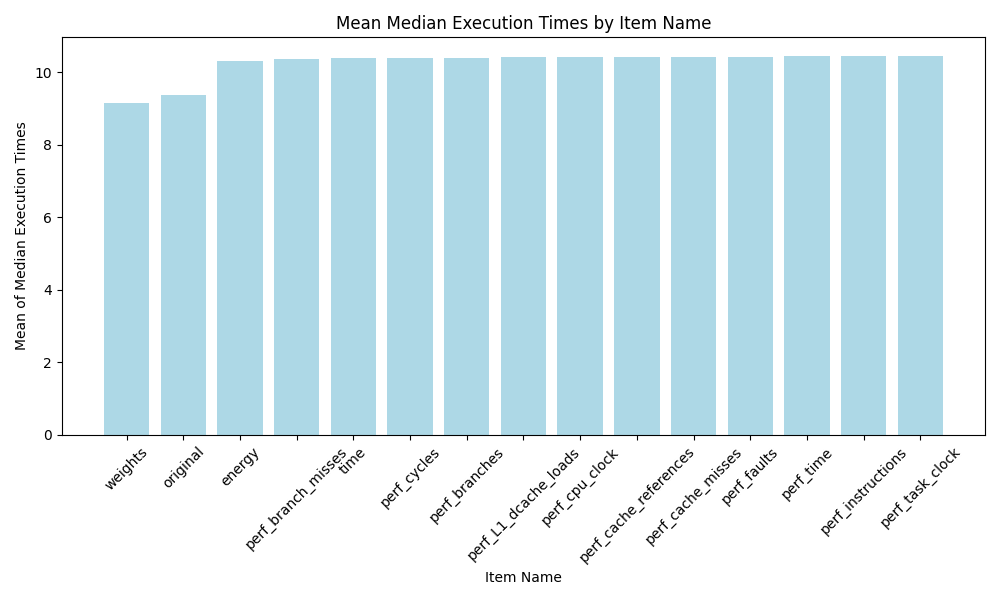

Values plotted in this chart, from the file beside it:
item_name_orig, mean_median_execution_time, rank
weights, 9.144, 1.0
original, 9.365, 2.0
energy, 10.32, 3.0
perf_branch_misses, 10.38, 4.0
time, 10.39, 5.0
perf_cycles, 10.4, 6.0
perf_branches, 10.4, 7.0
perf_L1_dcache_loads, 10.41, 8.0
perf_cpu_clock, 10.42, 9.0
perf_cache_references, 10.42, 10.0
perf_cache_misses, 10.43, 11.0
perf_faults, 10.44, 12.0
perf_time, 10.44, 13.0
perf_instructions, 10.44, 14.0
perf_task_clock, 10.45, 15.0
